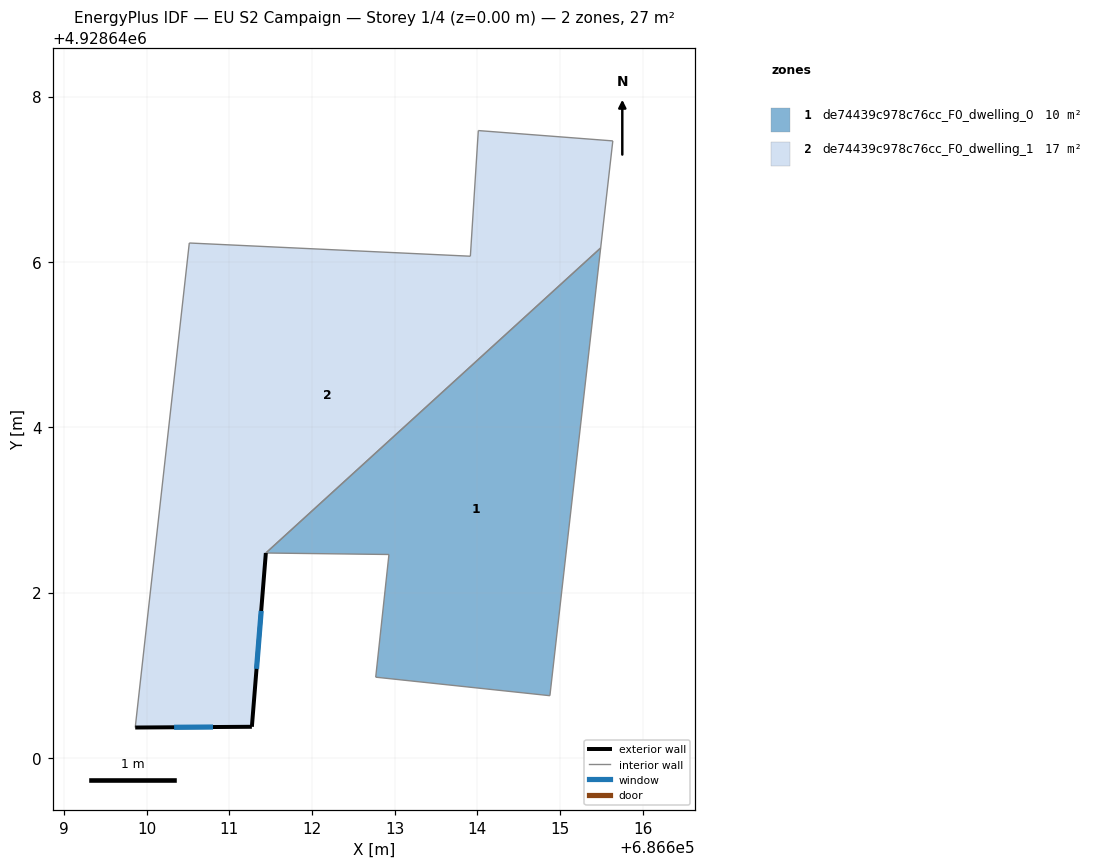
=== STOREY PLAN SPEC (per zone: floor XY polygon, exterior-wall plan segments, windows/doors) ===
zone 1: de74439c978c76cc_F0_dwelling_0  (10.2 m²)
  floor: (686615.49, 4928646.17) (686614.88, 4928640.75) (686612.77, 4928640.98) (686612.93, 4928642.46) (686611.44, 4928642.48)
  interior walls: 5
zone 2: de74439c978c76cc_F0_dwelling_1  (16.7 m²)
  floor: (686615.64, 4928647.46) (686615.49, 4928646.17) (686611.44, 4928642.48) (686611.27, 4928640.38) (686609.86, 4928640.37) (686610.52, 4928646.23) (686613.92, 4928646.07) (686614.01, 4928647.59)
  exterior wall: (686611.27, 4928640.38) – (686611.44, 4928642.48)  [2.1 m]
    window: (686611.33, 4928641.08) – (686611.39, 4928641.78)  [0.7 m²]
  exterior wall: (686609.86, 4928640.37) – (686611.27, 4928640.38)  [1.4 m]
    window: (686610.33, 4928640.37) – (686610.80, 4928640.37)  [0.5 m²]
  interior walls: 6

=== DERIVED (storey summary) ===
Building: EU S2 Campaign
Storey: 1 of 4  (floor level z = 0.00 m)
Storey gross floor area: 26.8 m²
Zones on this storey: 2
  - de74439c978c76cc_F0_dwelling_0: floor 10.2 m²
  - de74439c978c76cc_F0_dwelling_1: floor 16.7 m²; exterior wall 3.5 m (10.6 m²); 2 window(s) 1.2 m²; WWR 11.1%
Zone adjacency (shared interzone walls):
  - de74439c978c76cc_F0_dwelling_0 ↔ de74439c978c76cc_F0_dwelling_1